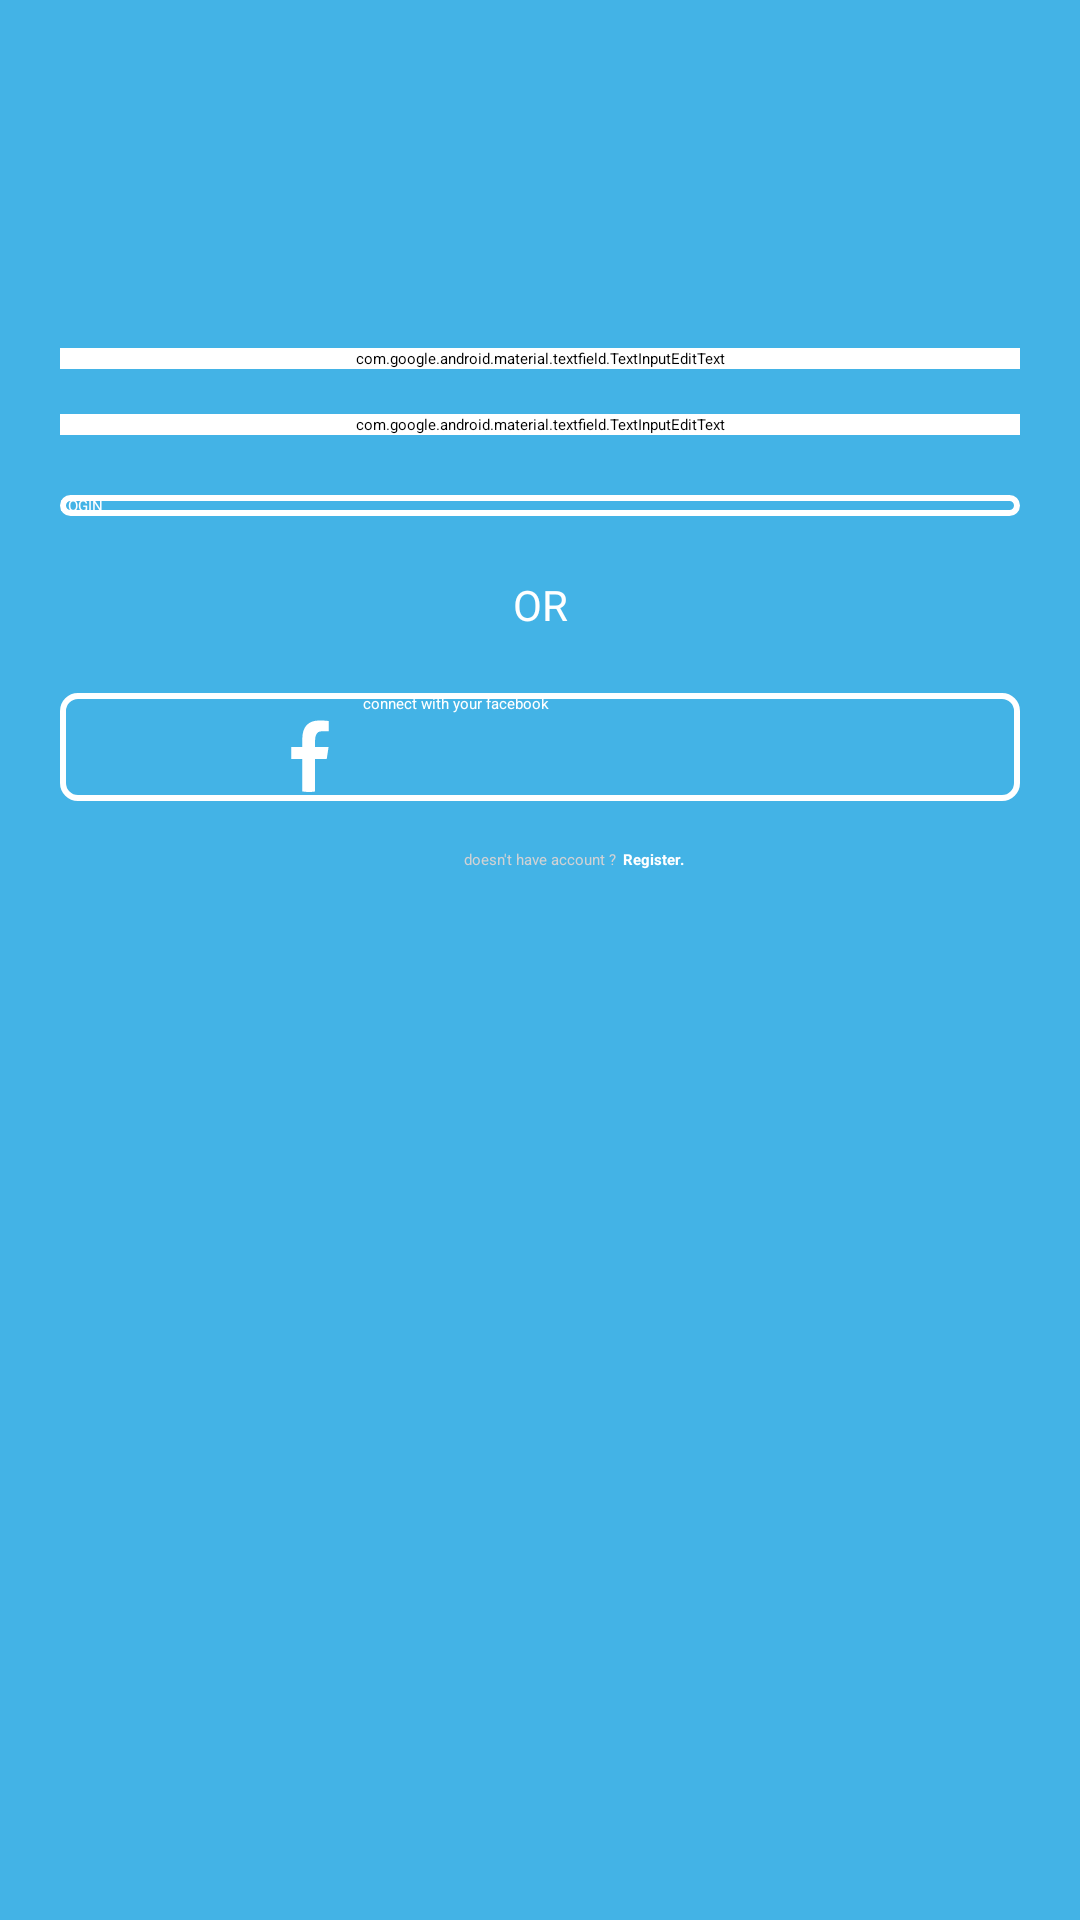

Produce the Android XML layout that renders to this screen, including the resource entries it uses.
<!-- AndroidManifest.xml: activity theme AppTheme.NoActionBar -->
<!-- res/layout/activity_main.xml -->
<?xml version="1.0" encoding="utf-8"?>
<androidx.constraintlayout.widget.ConstraintLayout xmlns:android="http://schemas.android.com/apk/res/android"
    xmlns:app="http://schemas.android.com/apk/res-auto"
    xmlns:tools="http://schemas.android.com/tools"
    android:layout_width="match_parent"
    android:layout_height="match_parent"
    android:background="@color/lightBlue"
    tools:context=".MainActivity">

    <ImageView
        android:id="@+id/logoWelcome"
        android:layout_width="wrap_content"
        android:layout_height="wrap_content"
        android:src="@mipmap/ic_welcome_logo"
        android:layout_marginTop="100dp"
        app:layout_constraintStart_toStartOf="parent"
        app:layout_constraintEnd_toEndOf="parent"
        app:layout_constraintTop_toTopOf="parent"/>

    <com.google.android.material.textfield.TextInputEditText
        android:id="@+id/loginUsername"
        android:layout_width="match_parent"
        android:layout_height="wrap_content"
        android:layout_marginTop="16dp"
        android:layout_marginHorizontal="20dp"
        android:hint="@string/username"
        android:textColorHint="@color/white"
        android:textColor="@color/white"
        android:backgroundTint="@color/white"
        app:layout_constraintTop_toBottomOf="@id/logoWelcome"
        />
    <com.google.android.material.textfield.TextInputEditText
        android:id="@+id/loginPassword"
        android:layout_width="match_parent"
        android:layout_height="wrap_content"
        android:layout_marginTop="15dp"
        android:layout_marginHorizontal="20dp"
        android:hint="@string/password"
        android:textColorHint="@color/white"
        android:textColor="@color/white"
        android:backgroundTint="@color/white"
        app:layout_constraintTop_toBottomOf="@id/loginUsername"
        />

    <androidx.appcompat.widget.AppCompatButton
        android:id="@+id/btnLogin"
        android:layout_width="match_parent"
        android:layout_height="wrap_content"
        android:layout_marginTop="20dp"
        android:layout_marginHorizontal="20dp"
        android:text="LOGIN"
        android:textColor="@color/white"
        android:background="@drawable/btn_border"
        app:layout_constraintTop_toBottomOf="@id/loginPassword"
        />

    <TextView
        android:id="@+id/or"
        android:layout_width="wrap_content"
        android:layout_height="wrap_content"
        android:layout_marginTop="20dp"
        android:text="OR"
        android:textColor="@color/white"
        android:textSize="14dp"
        app:layout_constraintStart_toStartOf="parent"
        app:layout_constraintEnd_toEndOf="parent"
        app:layout_constraintTop_toBottomOf="@id/btnLogin"/>


    <androidx.appcompat.widget.AppCompatButton
        android:id="@+id/btnLoginFb"
        android:layout_width="match_parent"
        android:layout_height="wrap_content"
        android:layout_marginTop="20dp"
        android:drawableLeft="@drawable/ic_facebook"
        android:paddingStart="65dp"
        android:layout_marginHorizontal="20dp"
        android:text="@string/facebook"
        android:textAlignment="viewStart"
        android:textColor="@color/white"
        android:background="@drawable/btn_border"
        app:layout_constraintTop_toBottomOf="@id/or"/>

    <TextView
        android:id="@+id/noAccount"
        android:layout_width="wrap_content"
        android:layout_height="wrap_content"
        android:layout_marginTop="16dp"
        android:text="@string/noAccount"
        android:textColor="@color/shadowHeader"
        app:layout_constraintTop_toBottomOf="@id/btnLoginFb"
        app:layout_constraintStart_toStartOf="parent"
        app:layout_constraintEnd_toEndOf="parent"/>
    <TextView
        android:id="@+id/txt_regis"
        android:layout_width="wrap_content"
        android:layout_height="20dp"
        android:layout_marginStart="2dp"
        android:background="@color/lightBlue"
        android:text="Register."
        android:textColor="@color/white"
        android:textStyle="bold"
        android:clickable="true"
        app:layout_constraintTop_toTopOf="@id/noAccount"
        app:layout_constraintStart_toEndOf="@id/noAccount"/>


</androidx.constraintlayout.widget.ConstraintLayout>
<!-- resources referenced by this layout -->
<resources>
  <color name="lightBlue">#43b3e6</color>
  <color name="shadowHeader">#d1d2d4</color>
  <color name="white">#FFFFFFFF</color>
  <!-- drawable btn_border (drawable) -->
  <?xml version="1.0" encoding="utf-8"?>
  <shape xmlns:android="http://schemas.android.com/apk/res/android" android:shape="rectangle">
      <solid android:color="@color/lightBlue"/>
      <stroke android:width="2dp" android:color="@color/white"/>
      <corners android:radius="5dp"/>
  </shape>
  <!-- drawable ic_facebook (drawable) -->
  <vector xmlns:android="http://schemas.android.com/apk/res/android"
      android:width="36dp"
      android:height="36dp"
      android:viewportWidth="24"
      android:viewportHeight="24">
    <path
        android:fillColor="#ffffff"
        android:pathData="M10.505,10.272v1.749H8.031v2.629h2.474v7.226C10.994,21.95 11.491,22 12,22c0.46,0 0.91,-0.042 1.354,-0.102V14.65h2.588l0.406,-2.629h-2.995v-1.437c0,-1.092 0.357,-2.061 1.379,-2.061h1.642V6.229c-0.289,-0.039 -0.898,-0.124 -2.051,-0.124C11.916,6.105 10.505,7.376 10.505,10.272z"/>
  </vector>
  <string name="facebook">connect with your facebook</string>
  <string name="noAccount">doesn\'t have account ?</string>
  <string name="password">Password</string>
  <string name="username">Username</string>
</resources>
